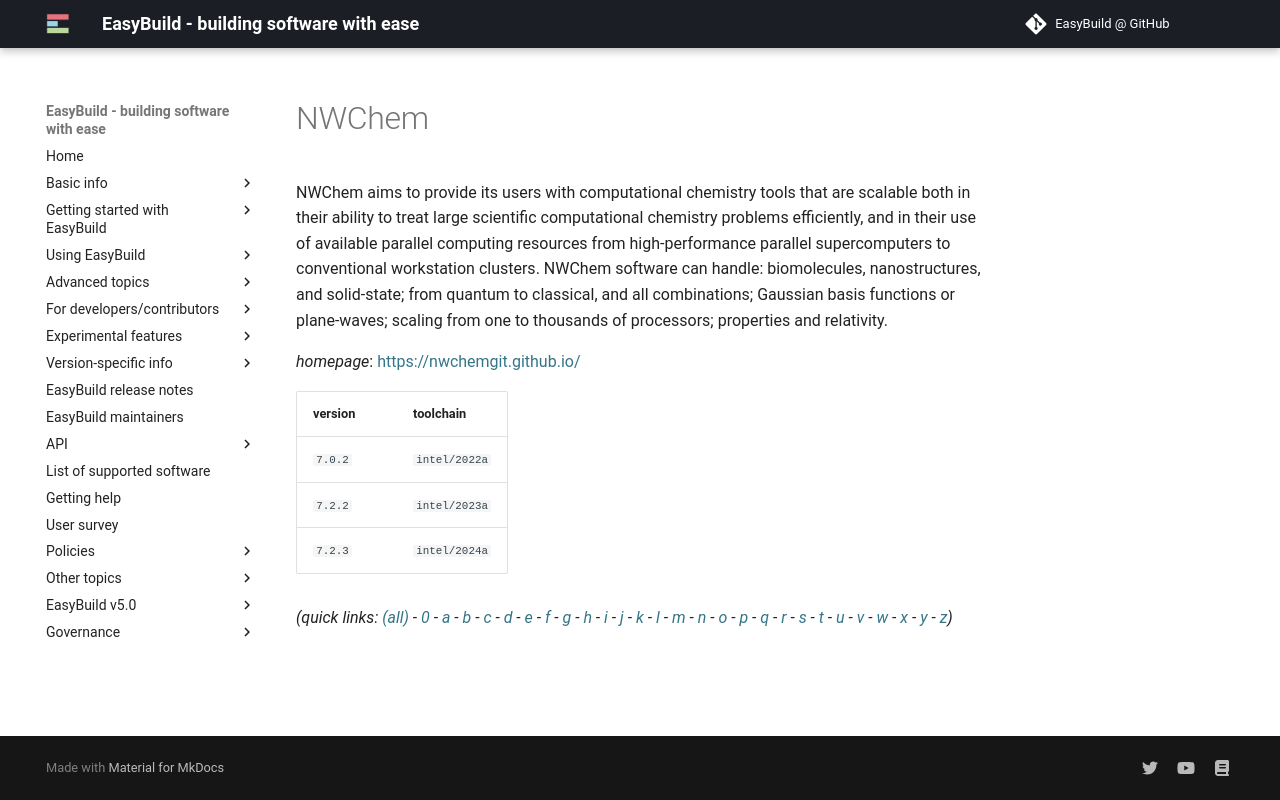

repository: easybuilders/easybuild-docs · page: version-specific/supported-software/n/NWChem/index.html · generator: mkdocs

---
search:
  boost: 0.5
---
# NWChem

NWChem aims to provide its users with computational chemistry tools that are scalable both in  their ability to treat large scientific computational chemistry problems efficiently, and in their use of available  parallel computing resources from high-performance parallel supercomputers to conventional workstation clusters.  NWChem software can handle: biomolecules, nanostructures, and solid-state; from quantum to classical, and all  combinations; Gaussian basis functions or plane-waves; scaling from one to thousands of processors; properties  and relativity.

*homepage*: <https://nwchemgit.github.io/>

version | toolchain
--------|----------
``7.0.2`` | ``intel/2022a``
``7.2.2`` | ``intel/2023a``
``7.2.3`` | ``intel/2024a``


*(quick links: [(all)](../index.md) - [0](../0/index.md) - [a](../a/index.md) - [b](../b/index.md) - [c](../c/index.md) - [d](../d/index.md) - [e](../e/index.md) - [f](../f/index.md) - [g](../g/index.md) - [h](../h/index.md) - [i](../i/index.md) - [j](../j/index.md) - [k](../k/index.md) - [l](../l/index.md) - [m](../m/index.md) - [n](../n/index.md) - [o](../o/index.md) - [p](../p/index.md) - [q](../q/index.md) - [r](../r/index.md) - [s](../s/index.md) - [t](../t/index.md) - [u](../u/index.md) - [v](../v/index.md) - [w](../w/index.md) - [x](../x/index.md) - [y](../y/index.md) - [z](../z/index.md))*
